Dataset: dataset (GitHub, assiri/Vision-Transformer). Classes: front or left, front or right, hump, left turn, narrows from left, narrows from right, no horron, no parking, no u-turn, overtaking is forbidden, parking, pedestrian crossing, right or left, right turn, rotor, slow, speed limit 100, speed limit 30, speed limit 40, speed limit 50, speed limit 60, speed limit 80, stop, u-turn.

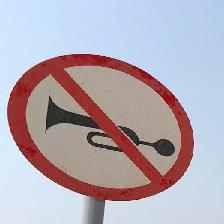
Label: no horron

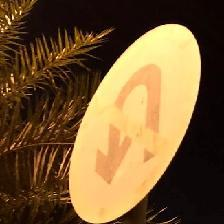
Label: no u-turn

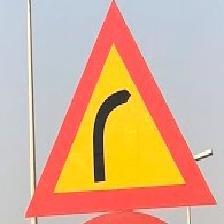
Label: right turn

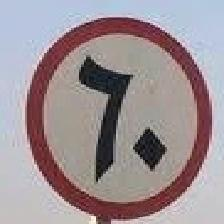
Label: speed limit 60

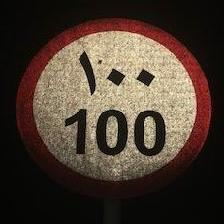
Label: speed limit 100

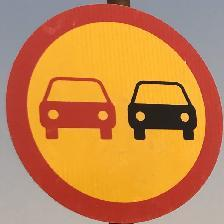
Label: overtaking is forbidden
